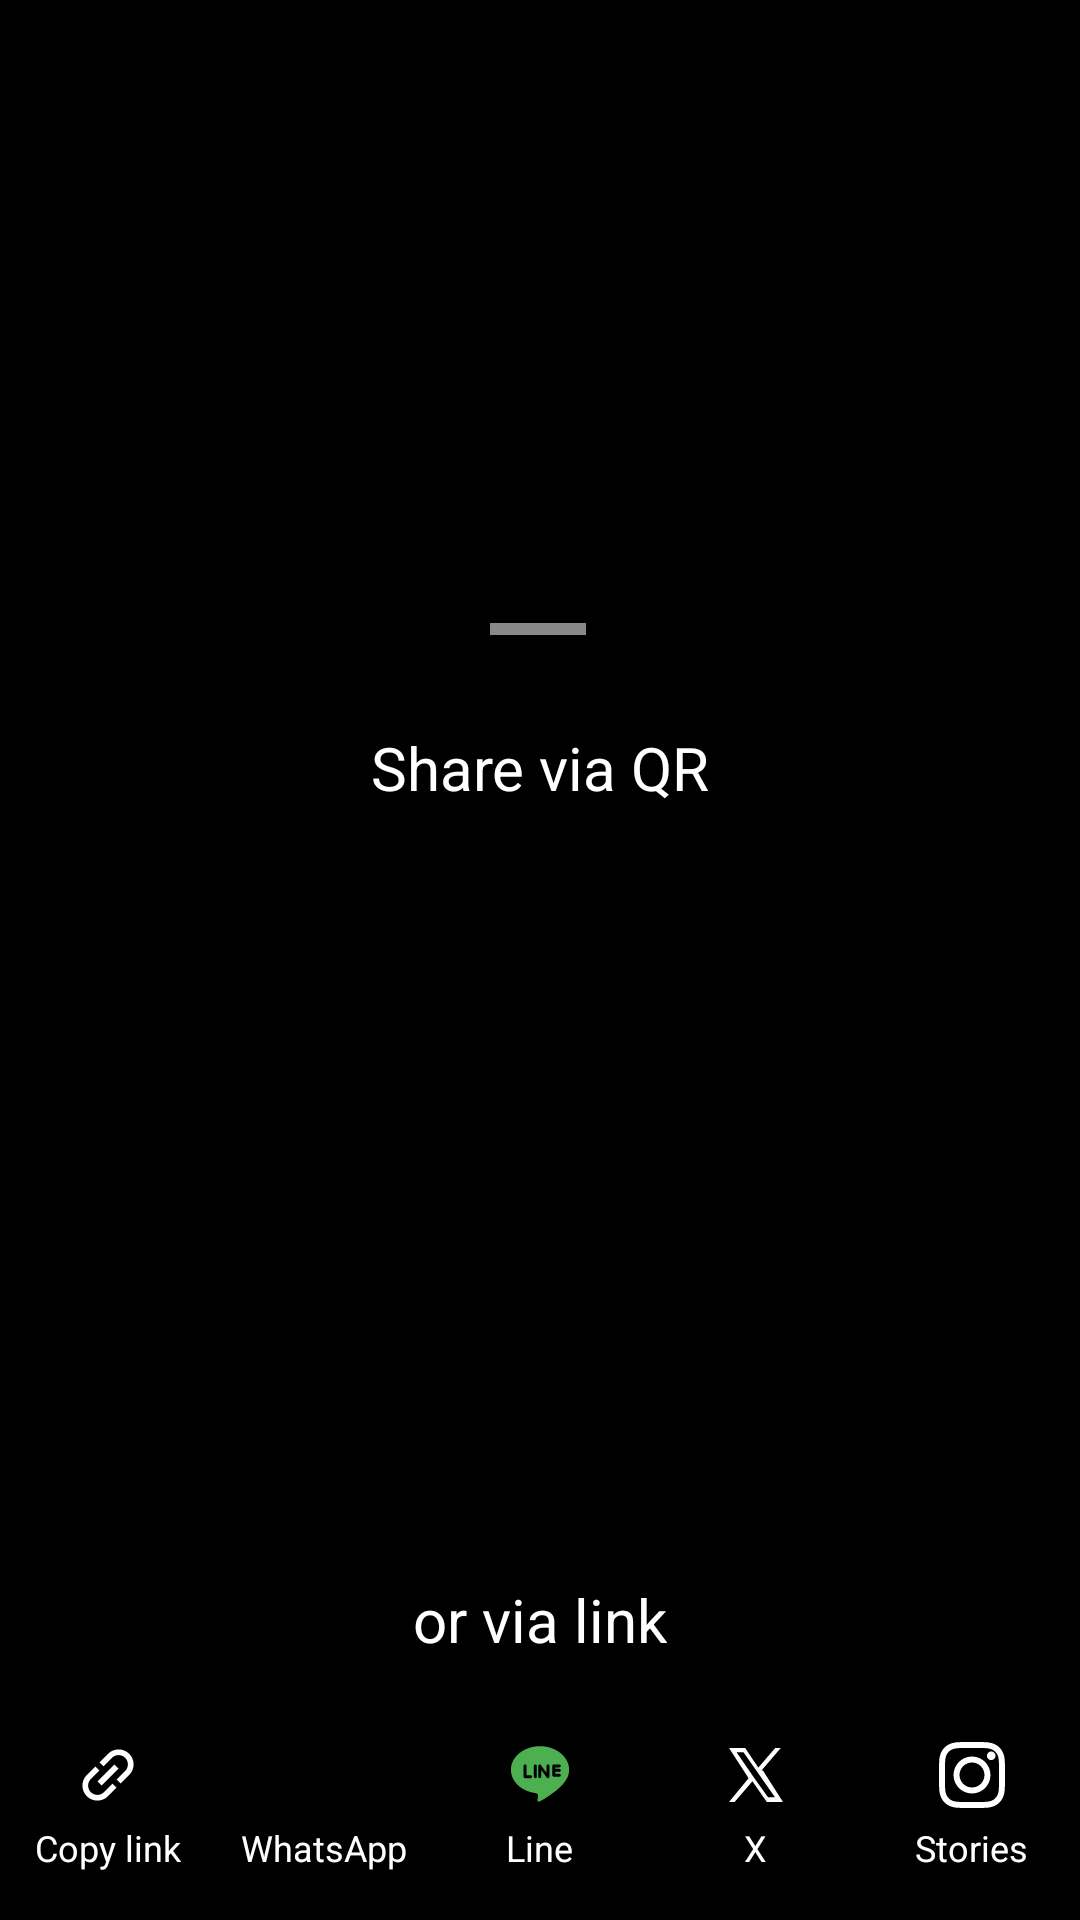

Produce the Android XML layout that renders to this screen, including the resource entries it uses.
<!-- AndroidManifest.xml: application theme Theme.Purrytify -->
<!-- res/layout/share.xml -->
<?xml version="1.0" encoding="utf-8"?>
<androidx.constraintlayout.widget.ConstraintLayout xmlns:android="http://schemas.android.com/apk/res/android"
    xmlns:app="http://schemas.android.com/apk/res-auto"
    xmlns:tools="http://schemas.android.com/tools"
    android:layout_width="match_parent"
    android:layout_height="match_parent"
    android:background="#000000">

    
    <View
        android:id="@+id/indicator"
        android:layout_width="32dp"
        android:layout_height="4dp"
        android:layout_marginBottom="84dp"
        android:background="#888888"
        app:layout_constraintBottom_toTopOf="@+id/qr_image_view"
        app:layout_constraintEnd_toEndOf="parent"
        app:layout_constraintHorizontal_bias="0.498"
        app:layout_constraintStart_toStartOf="parent" />

    
    <TextView
        android:id="@+id/qr_text"
        android:layout_width="wrap_content"
        android:layout_height="wrap_content"
        android:layout_marginTop="4dp"
        android:text="Share via QR"
        android:textColor="#FFFFFF"
        android:textSize="20sp"
        app:layout_constraintEnd_toEndOf="parent"
        app:layout_constraintStart_toStartOf="parent"
        app:layout_constraintTop_toBottomOf="@id/indicator"
        app:layout_constraintBottom_toTopOf="@id/qr_image_view"/>

    <ImageView
        android:id="@+id/qr_image_view"
        android:layout_width="200dp"
        android:layout_height="200dp"
        app:layout_constraintBottom_toTopOf="@id/bottom_text"
        app:layout_constraintEnd_toEndOf="parent"
        app:layout_constraintStart_toStartOf="parent"
        app:layout_constraintTop_toBottomOf="@+id/qr_text" />

    
    <TextView
        android:id="@+id/bottom_text"
        android:layout_width="wrap_content"
        android:layout_height="wrap_content"
        android:layout_marginTop="4dp"
        android:text="or via link"
        android:textColor="#FFFFFF"
        android:textSize="20sp"
        app:layout_constraintBottom_toTopOf="@id/bottom_actions"
        app:layout_constraintEnd_toEndOf="parent"
        app:layout_constraintStart_toStartOf="parent"
        app:layout_constraintTop_toBottomOf="@id/qr_image_view" />

    <LinearLayout
        android:id="@+id/bottom_actions"
        android:layout_width="match_parent"
        android:layout_height="wrap_content"
        android:layout_marginBottom="16dp"
        android:gravity="center"
        android:orientation="horizontal"
        app:layout_constraintBottom_toBottomOf="parent"
        app:layout_constraintEnd_toEndOf="parent"
        app:layout_constraintStart_toStartOf="parent">

        <LinearLayout
            android:id="@+id/btn_copy_link"
            android:layout_width="0dp"
            android:layout_height="wrap_content"
            android:layout_weight="1"
            android:gravity="center"
            android:orientation="vertical">

            <ImageView
                android:layout_width="24dp"
                android:layout_height="24dp"
                android:src="@drawable/ic_link"
                app:tint="#FFFFFF" />

            <TextView
                android:layout_width="wrap_content"
                android:layout_height="wrap_content"
                android:layout_marginTop="4dp"
                android:text="Copy link"
                android:textColor="#FFFFFF"
                android:textSize="12sp" />
        </LinearLayout>

        <LinearLayout
            android:id="@+id/btn_whatsapp"
            android:layout_width="0dp"
            android:layout_height="wrap_content"
            android:layout_weight="1"
            android:gravity="center"
            android:orientation="vertical">

            <ImageView
                android:layout_width="24dp"
                android:layout_height="24dp"
                android:src="@drawable/ic_whatsapp"
                app:tint="#25D366" />

            <TextView
                android:layout_width="wrap_content"
                android:layout_height="wrap_content"
                android:layout_marginTop="4dp"
                android:text="WhatsApp"
                android:textColor="#FFFFFF"
                android:textSize="12sp" />
        </LinearLayout>

        <LinearLayout
            android:id="@+id/btn_line"
            android:layout_width="0dp"
            android:layout_height="wrap_content"
            android:layout_weight="1"
            android:gravity="center"
            android:orientation="vertical">

            <ImageView
                android:layout_width="24dp"
                android:layout_height="24dp"
                android:src="@drawable/ic_line"
                app:tint="#4CAF50" />

            <TextView
                android:layout_width="wrap_content"
                android:layout_height="wrap_content"
                android:layout_marginTop="4dp"
                android:text="Line"
                android:textColor="#FFFFFF"
                android:textSize="12sp" />
        </LinearLayout>

        <LinearLayout
            android:id="@+id/btn_x"
            android:layout_width="0dp"
            android:layout_height="wrap_content"
            android:layout_weight="1"
            android:gravity="center"
            android:orientation="vertical">

            <ImageView
                android:layout_width="24dp"
                android:layout_height="24dp"
                android:src="@drawable/ic_twitter_x"
                app:tint="#FFFFFF" />

            <TextView
                android:layout_width="wrap_content"
                android:layout_height="wrap_content"
                android:layout_marginTop="4dp"
                android:text="X"
                android:textColor="#FFFFFF"
                android:textSize="12sp" />
        </LinearLayout>

        <LinearLayout
            android:id="@+id/btn_stories"
            android:layout_width="0dp"
            android:layout_height="wrap_content"
            android:layout_weight="1"
            android:gravity="center"
            android:orientation="vertical">

            <ImageView
                android:layout_width="24dp"
                android:layout_height="24dp"
                android:src="@drawable/ic_instagram"
                app:tint="#FFFFFF" />

            <TextView
                android:layout_width="wrap_content"
                android:layout_height="wrap_content"
                android:layout_marginTop="4dp"
                android:text="Stories"
                android:textColor="#FFFFFF"
                android:textSize="12sp" />
        </LinearLayout>
    </LinearLayout>

    <androidx.constraintlayout.widget.Guideline
        android:id="@+id/guideline2"
        android:layout_width="wrap_content"
        android:layout_height="wrap_content"
        android:orientation="vertical"
        app:layout_constraintGuide_begin="20dp" />

</androidx.constraintlayout.widget.ConstraintLayout>
<!-- resources referenced by this layout -->
<resources>
  <!-- drawable ic_line (drawable) -->
  <?xml version="1.0" encoding="utf-8"?>
  <vector xmlns:android="http://schemas.android.com/apk/res/android"
      android:width="24dp"
      android:height="24dp"
      android:viewportWidth="24"
      android:viewportHeight="24">
    <path
        android:fillColor="#4CAF50"
        android:pathData="M21.7,10.26c0,-4.34 -4.36,-7.87 -9.7,-7.87 -5.35,0 -9.7,3.53 -9.7,7.87 0,3.89 3.45,7.15 8.12,7.76 0.32,0.07 0.75,0.21 0.86,0.48 0.1,0.25 0.06,0.63 0.03,0.88 0,0 -0.11,0.69 -0.14,0.84 -0.04,0.24 -0.19,0.95 0.83,0.52 1.02,-0.43 5.5,-3.24 7.5,-5.55h0c1.38,-1.51 2.2,-3.05 2.2,-4.93zM8.86,13.06h-1.83c-0.27,0 -0.49,-0.22 -0.49,-0.49L6.54,8.97c0,-0.27 0.22,-0.49 0.49,-0.49s0.49,0.22 0.49,0.49v3.11h1.34c0.27,0 0.49,0.22 0.49,0.49s-0.22,0.49 -0.49,0.49zM10.92,12.57c0,0.27 -0.22,0.49 -0.49,0.49s-0.49,-0.22 -0.49,-0.49L9.94,8.97c0,-0.27 0.22,-0.49 0.49,-0.49s0.49,0.22 0.49,0.49v3.6zM15.14,12.57c0,0.21 -0.13,0.39 -0.32,0.46 -0.06,0.02 -0.12,0.03 -0.17,0.03 -0.15,0 -0.29,-0.07 -0.39,-0.19l-1.87,-2.56v2.26c0,0.27 -0.22,0.49 -0.49,0.49s-0.49,-0.22 -0.49,-0.49L11.41,8.97c0,-0.21 0.13,-0.39 0.32,-0.46 0.06,-0.02 0.12,-0.03 0.17,-0.03 0.15,0 0.29,0.07 0.39,0.19l1.87,2.56L14.16,8.97c0,-0.27 0.22,-0.49 0.49,-0.49s0.49,0.22 0.49,0.49v3.6zM18.43,9.95c0.27,0 0.49,0.22 0.49,0.49s-0.22,0.49 -0.49,0.49h-1.34v0.65h1.34c0.27,0 0.49,0.22 0.49,0.49s-0.22,0.49 -0.49,0.49h-1.83c-0.27,0 -0.49,-0.22 -0.49,-0.49L16.11,8.97c0,-0.27 0.22,-0.49 0.49,-0.49h1.83c0.27,0 0.49,0.22 0.49,0.49s-0.22,0.49 -0.49,0.49h-1.34v0.49h1.34z"/>
  </vector>
  <!-- drawable ic_link (drawable) -->
  <?xml version="1.0" encoding="utf-8"?>
  <vector xmlns:android="http://schemas.android.com/apk/res/android"
      android:width="24dp"
      android:height="24dp"
      android:viewportWidth="24"
      android:viewportHeight="24">
  
    <group
        android:name="rotationGroup"
        android:pivotX="12"
        android:pivotY="12"
        android:rotation="135">
      <path
          android:fillColor="#FFFFFF"
          android:pathData="M3.9,12c0,-1.71 1.39,-3.1 3.1,-3.1h4L11,7L7,7c-2.76,0 -5,2.24 -5,5s2.24,5 5,5h4v-1.9L7,15.1c-1.71,0 -3.1,-1.39 -3.1,-3.1zM8,13h8v-2L8,11v2zM17,7h-4v1.9h4c1.71,0 3.1,1.39 3.1,3.1s-1.39,3.1 -3.1,3.1h-4L13,17h4c2.76,0 5,-2.24 5,-5s-2.24,-5 -5,-5z"/>
    </group>
  </vector>
  <!-- drawable ic_twitter_x (drawable) -->
  <?xml version="1.0" encoding="utf-8"?>
  <vector xmlns:android="http://schemas.android.com/apk/res/android"
      android:width="24dp"
      android:height="24dp"
      android:viewportWidth="24"
      android:viewportHeight="24">
    <path
        android:fillColor="#FFFFFF"
        android:pathData="M13.795,10.533L20.27,3h-1.868l-5.63,6.533L8.377,3H3l6.53,10.077L3,21h1.868l5.928,-6.897L15.622,21H21l-6.663,-10.467zM11.47,13.065l-0.688,-0.985L5.502,4.389h2.314l4.271,6.1l0.688,0.985l5.527,7.924h-2.314l-4.518,-6.333z"/>
  </vector>
  <style name="Theme.Purrytify" parent="Theme.MaterialComponents.DayNight.NoActionBar">
          
          <item name="colorPrimary">@color/launcher_background</item>
          <item name="colorPrimaryVariant">@color/purple_700</item>
          <item name="colorOnPrimary">@color/white</item>
          
          <item name="colorSecondary">@color/teal_200</item>
          <item name="colorSecondaryVariant">@color/teal_700</item>
          <item name="colorOnSecondary">@color/black</item>
          
          <item name="android:windowBackground">@color/launcher_background</item>
          
          <item name="windowActionBar">false</item>
          <item name="windowNoTitle">true</item>
          <item name="android:navigationBarColor">@color/launcher_background</item>
          <item name="android:statusBarColor">@color/launcher_background</item>
      </style>
  <color name="launcher_background">#121212</color>
  <color name="purple_700">#FF3700B3</color>
  <color name="white">#FFFFFFFF</color>
  <color name="teal_200">#FF03DAC5</color>
  <color name="teal_700">#FF018786</color>
  <color name="black">#FF000000</color>
</resources>
